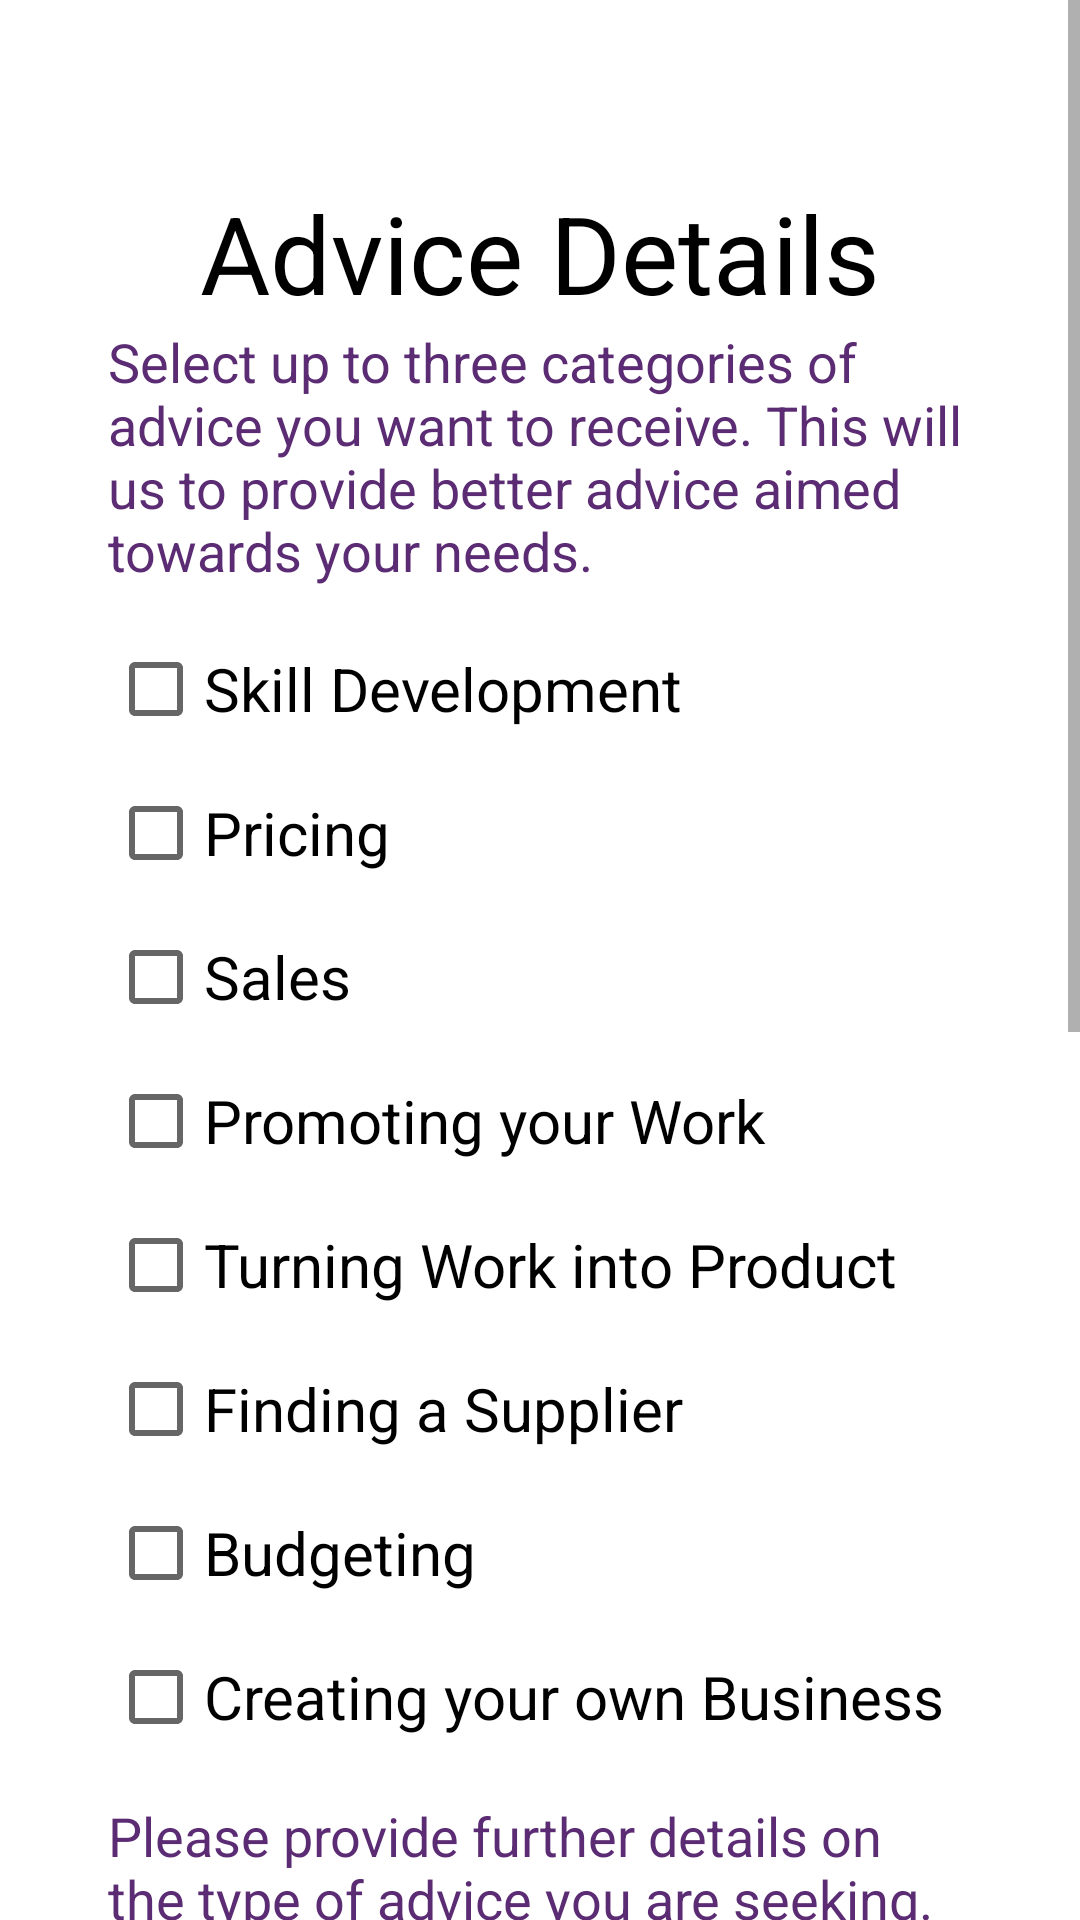

Here is an Android app screen rendered from its layout file. Give the layout XML and the strings, colors and styles it references.
<!-- AndroidManifest.xml: application theme Theme.PVSAdvisor -->
<!-- res/layout/upload_advice_type_select.xml -->
<?xml version="1.0" encoding="utf-8"?>
<RelativeLayout xmlns:android="http://schemas.android.com/apk/res/android"
    android:layout_width="match_parent"
    android:layout_height="match_parent">

    <ScrollView
        android:layout_width="match_parent"
        android:layout_height="match_parent">
        <RelativeLayout
            android:layout_width="match_parent"
            android:layout_height="wrap_content">

            <TextView
                android:id="@+id/advice_title"
                android:layout_width="wrap_content"
                android:layout_height="wrap_content"
                android:text="@string/advice_title"
                style="@style/upload_title"/>

            <TextView
                android:id="@+id/advice_ins"
                android:layout_width="wrap_content"
                android:layout_height="wrap_content"
                android:layout_below="@id/advice_title"
                android:text="@string/advice_ins1"
                style="@style/upload_instruction"/>

            <RadioGroup
                android:id="@+id/advice_type_radial"
                android:layout_width="wrap_content"
                android:layout_height="wrap_content"
                android:layout_alignStart="@id/advice_ins"
                android:layout_below="@id/advice_ins"
                android:layout_marginTop="10dp">
                <CheckBox
                    android:layout_width="wrap_content"
                    android:layout_height="wrap_content"
                    android:id="@+id/adv_skill_dev"
                    android:text="@string/adv_skill_dev"
                    style="@style/category_selection_text"/>
                <CheckBox
                    android:layout_width="wrap_content"
                    android:layout_height="wrap_content"
                    android:id="@+id/adv_pricing"
                    android:text="@string/adv_pricing"
                    style="@style/category_selection_text"/>
                <CheckBox
                    android:layout_width="wrap_content"
                    android:layout_height="wrap_content"
                    android:id="@+id/adv_sales"
                    android:text="@string/adv_sales"
                    style="@style/category_selection_text"/>
                <CheckBox
                    android:layout_width="wrap_content"
                    android:layout_height="wrap_content"
                    android:id="@+id/adv_promote"
                    android:text="@string/adv_promote"
                    style="@style/category_selection_text"/>
                <CheckBox
                    android:layout_width="wrap_content"
                    android:layout_height="wrap_content"
                    android:id="@+id/adv_product"
                    android:text="@string/adv_product"
                    style="@style/category_selection_text"/>
                <CheckBox
                    android:layout_width="wrap_content"
                    android:layout_height="wrap_content"
                    android:id="@+id/adv_find_supp"
                    android:text="@string/adv_find_supp"
                    style="@style/category_selection_text"/>
                <CheckBox
                    android:layout_width="wrap_content"
                    android:layout_height="wrap_content"
                    android:id="@+id/adv_budget"
                    android:text="@string/adv_budget"
                    style="@style/category_selection_text"/>
                <CheckBox
                    android:layout_width="wrap_content"
                    android:layout_height="wrap_content"
                    android:id="@+id/adv_business"
                    android:text="@string/adv_business"
                    style="@style/category_selection_text"/>
            </RadioGroup>

            <TextView
                android:id="@+id/advice_ins2"
                android:layout_width="wrap_content"
                android:layout_height="wrap_content"
                android:layout_below="@id/advice_type_radial"
                android:text="@string/advice_ins2"
                android:layout_marginTop="10dp"
                style="@style/upload_instruction"/>

            <EditText
                android:id="@+id/advice_det_edit_text"
                android:text=""
                android:layout_width="335dp"
                android:layout_height="270dp"
                android:layout_below="@id/advice_ins2"
                android:layout_marginTop="10dp"
                android:layout_centerHorizontal="true"
                android:background="@drawable/advice_detail_edit_text"
                />

            <TextView
                android:id="@+id/advice_feedback_fmt"
                android:layout_width="wrap_content"
                android:layout_height="wrap_content"
                android:layout_below="@id/advice_det_edit_text"
                android:layout_alignStart="@id/advice_det_edit_text"
                android:layout_marginTop="15dp"
                android:textSize="18sp"
                android:textColor="@color/PVS_Purple"
                android:text="@string/advice_file_format"/>

            <RadioGroup
                android:id="@+id/fmt_selection_radial"
                android:layout_width="wrap_content"
                android:layout_height="wrap_content"
                android:layout_below="@id/advice_feedback_fmt"
                android:layout_alignStart="@id/advice_feedback_fmt"
                android:layout_marginTop="10dp"
                android:layout_marginBottom="30dp">
                <RadioButton
                    android:layout_width="wrap_content"
                    android:layout_height="wrap_content"
                    android:id="@+id/fmt_pdf"
                    android:text="@string/fmt_pdf"
                    style="@style/category_selection_text"/>
                <RadioButton
                    android:layout_width="wrap_content"
                    android:layout_height="wrap_content"
                    android:id="@+id/fmt_jpeg"
                    android:text="@string/fmt_jpeg"
                    style="@style/category_selection_text"/>
                <RadioButton
                    android:layout_width="wrap_content"
                    android:layout_height="wrap_content"
                    android:id="@+id/fmt_png"
                    android:text="@string/fmt_png"
                    style="@style/category_selection_text"/>
            </RadioGroup>
        </RelativeLayout>

    </ScrollView>

</RelativeLayout>
<!-- resources referenced by this layout -->
<resources>
  <color name="PVS_Purple">#5B2C73</color>
  <!-- drawable advice_detail_edit_text (drawable) -->
  <vector
      xmlns:android="http://schemas.android.com/apk/res/android"
      xmlns:aapt="http://schemas.android.com/aapt"
      android:width="335dp"
      android:height="270dp"
      android:viewportWidth="337"
      android:viewportHeight="270"
      >
  
      <group>
  
          <clip-path
              android:pathData="M10 0H327C332.523 0 337 4.47715 337 10V260C337 265.523 332.523 270 327 270H10C4.47715 270 0 265.523 0 260V10C0 4.47715 4.47715 0 10 0Z"
              />
  
          <path
              android:pathData="M10 0H327C332.523 0 337 4.47715 337 10V260C337 265.523 332.523 270 327 270H10C4.47715 270 0 265.523 0 260V10C0 4.47715 4.47715 0 10 0Z"
              android:strokeWidth="2"
              android:strokeColor="@color/black"
              />
  
      </group>
  
  </vector>
  <string name="adv_budget">Budgeting</string>
  <string name="adv_business">Creating your own Business</string>
  <string name="adv_find_supp">Finding a Supplier</string>
  <string name="adv_pricing">Pricing</string>
  <string name="adv_product">Turning Work into Product</string>
  <string name="adv_promote">Promoting your Work</string>
  <string name="adv_sales">Sales</string>
  <string name="adv_skill_dev">Skill Development</string>
  <string name="advice_file_format">Preferred feedback format:</string>
  <string name="advice_ins1">Select up to three categories of advice you want to receive. This will us to provide better advice aimed towards your needs.</string>
  <string name="advice_ins2">Please provide further details on the type of advice you are seeking. Consider your product goals and overall business goals.</string>
  <string name="advice_title">Advice Details</string>
  <string name="fmt_jpeg">JPEG</string>
  <string name="fmt_pdf">PDF</string>
  <string name="fmt_png">PNG</string>
  <style name="category_selection_text">
          <item name="android:textSize">20sp</item>
          <item name="android:textColor">@color/black</item>
      </style>
  <style name="upload_instruction">
          <item name="android:layout_marginStart">72dp</item>
          <item name="android:textSize">18sp</item>
          <item name="android:textColor">@color/PVS_Purple</item>
          <item name="android:layout_centerHorizontal">true</item>
      </style>
  <style name="upload_title">
          <item name="android:layout_marginTop">60dp</item>
          <item name="android:textSize">36sp</item>
          <item name="android:textColor">@color/black</item>
          <item name="android:layout_centerHorizontal">true</item>
      </style>
  <style name="Theme.PVSAdvisor" parent="Theme.MaterialComponents.DayNight.NoActionBar">
          
          <item name="colorPrimary">@color/PVS_Purple</item>
          <item name="colorPrimaryVariant">@color/PVS_Dark_Purple</item>
          <item name="colorOnPrimary">@color/white</item>
          
          <item name="colorSecondary">@color/teal_200</item>
          <item name="colorSecondaryVariant">@color/teal_700</item>
          <item name="colorOnSecondary">@color/black</item>
          
          <item name="android:statusBarColor" tools:targetApi="l">?attr/colorPrimaryVariant</item>
          
      </style>
  <color name="black">#FF000000</color>
  <color name="PVS_Dark_Purple">#351644</color>
  <color name="white">#FFFFFFFF</color>
  <color name="teal_200">#FF03DAC5</color>
  <color name="teal_700">#FF018786</color>
</resources>
